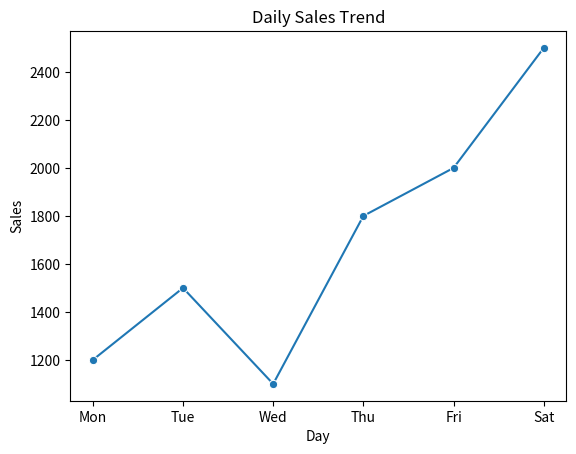

Recreate this plot in Python.
"""
Q5. — Medium
A shop records its daily sales:
sales = pd.DataFrame({ "day": ["Mon", "Tue", "Wed", "Thu", "Fri", "Sat"],
1500, 1100, 1800, 2000, 2500]})
"sales": [1200,
Create a Seaborn line plot to visualize the sales trend.
Customize the plot so the individual observations are visible along with the line.
"""

import pandas as pd
import matplotlib.pyplot as plt
import seaborn as sns

sales = pd.DataFrame({
    "day": ['Mon', 'Tue', 'Wed', 'Thu', 'Fri', 'Sat'],
    "sales": [1200, 1500, 1100, 1800, 2000, 2500]
})

sns.lineplot(x='day', y='sales', data=sales, marker='o')
plt.title('Daily Sales Trend')
plt.xlabel('Day')
plt.ylabel('Sales')

plt.show()
